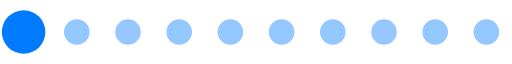
t = 0.00 s
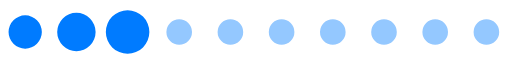
t = 0.13 s
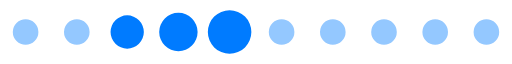
t = 0.26 s
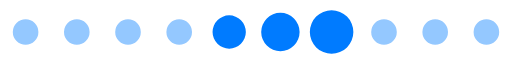
t = 0.39 s
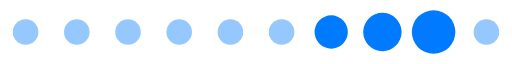
t = 0.52 s
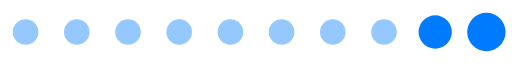
t = 0.65 s

The animated SVG that drew these frames (rendered in a browser with its animation timeline set to each time). Animation: 1 SMIL element (animateTransform=1); one cycle of 0.78 s, repeats indefinitely.

<?xml version="1.0" encoding="UTF-8" standalone="no"?><svg xmlns:svg="http://www.w3.org/2000/svg" xmlns="http://www.w3.org/2000/svg" xmlns:xlink="http://www.w3.org/1999/xlink" version="1.0" width="160px" height="20px" viewBox="0 0 128 16" xml:space="preserve"><path fill="#94c8ff" d="M6.4,4.8A3.2,3.2,0,1,1,3.2,8,3.2,3.2,0,0,1,6.4,4.8Zm12.8,0A3.2,3.2,0,1,1,16,8,3.2,3.2,0,0,1,19.2,4.8ZM32,4.8A3.2,3.2,0,1,1,28.8,8,3.2,3.2,0,0,1,32,4.8Zm12.8,0A3.2,3.2,0,1,1,41.6,8,3.2,3.2,0,0,1,44.8,4.8Zm12.8,0A3.2,3.2,0,1,1,54.4,8,3.2,3.2,0,0,1,57.6,4.8Zm12.8,0A3.2,3.2,0,1,1,67.2,8,3.2,3.2,0,0,1,70.4,4.8Zm12.8,0A3.2,3.2,0,1,1,80,8,3.2,3.2,0,0,1,83.2,4.8ZM96,4.8A3.2,3.2,0,1,1,92.8,8,3.2,3.2,0,0,1,96,4.8Zm12.8,0A3.2,3.2,0,1,1,105.6,8,3.2,3.2,0,0,1,108.8,4.8Zm12.8,0A3.2,3.2,0,1,1,118.4,8,3.2,3.2,0,0,1,121.6,4.8Z"/><g><path fill="#007bff" d="M-42.7,3.84A4.16,4.16,0,0,1-38.54,8a4.16,4.16,0,0,1-4.16,4.16A4.16,4.16,0,0,1-46.86,8,4.16,4.16,0,0,1-42.7,3.84Zm12.8-.64A4.8,4.8,0,0,1-25.1,8a4.8,4.8,0,0,1-4.8,4.8A4.8,4.8,0,0,1-34.7,8,4.8,4.8,0,0,1-29.9,3.2Zm12.8-.64A5.44,5.44,0,0,1-11.66,8a5.44,5.44,0,0,1-5.44,5.44A5.44,5.44,0,0,1-22.54,8,5.44,5.44,0,0,1-17.1,2.56Z"/><animateTransform attributeName="transform" type="translate" values="23 0;36 0;49 0;62 0;74.5 0;87.5 0;100 0;113 0;125.5 0;138.5 0;151.5 0;164.5 0;178 0" calcMode="discrete" dur="780ms" repeatCount="indefinite"/></g></svg>
